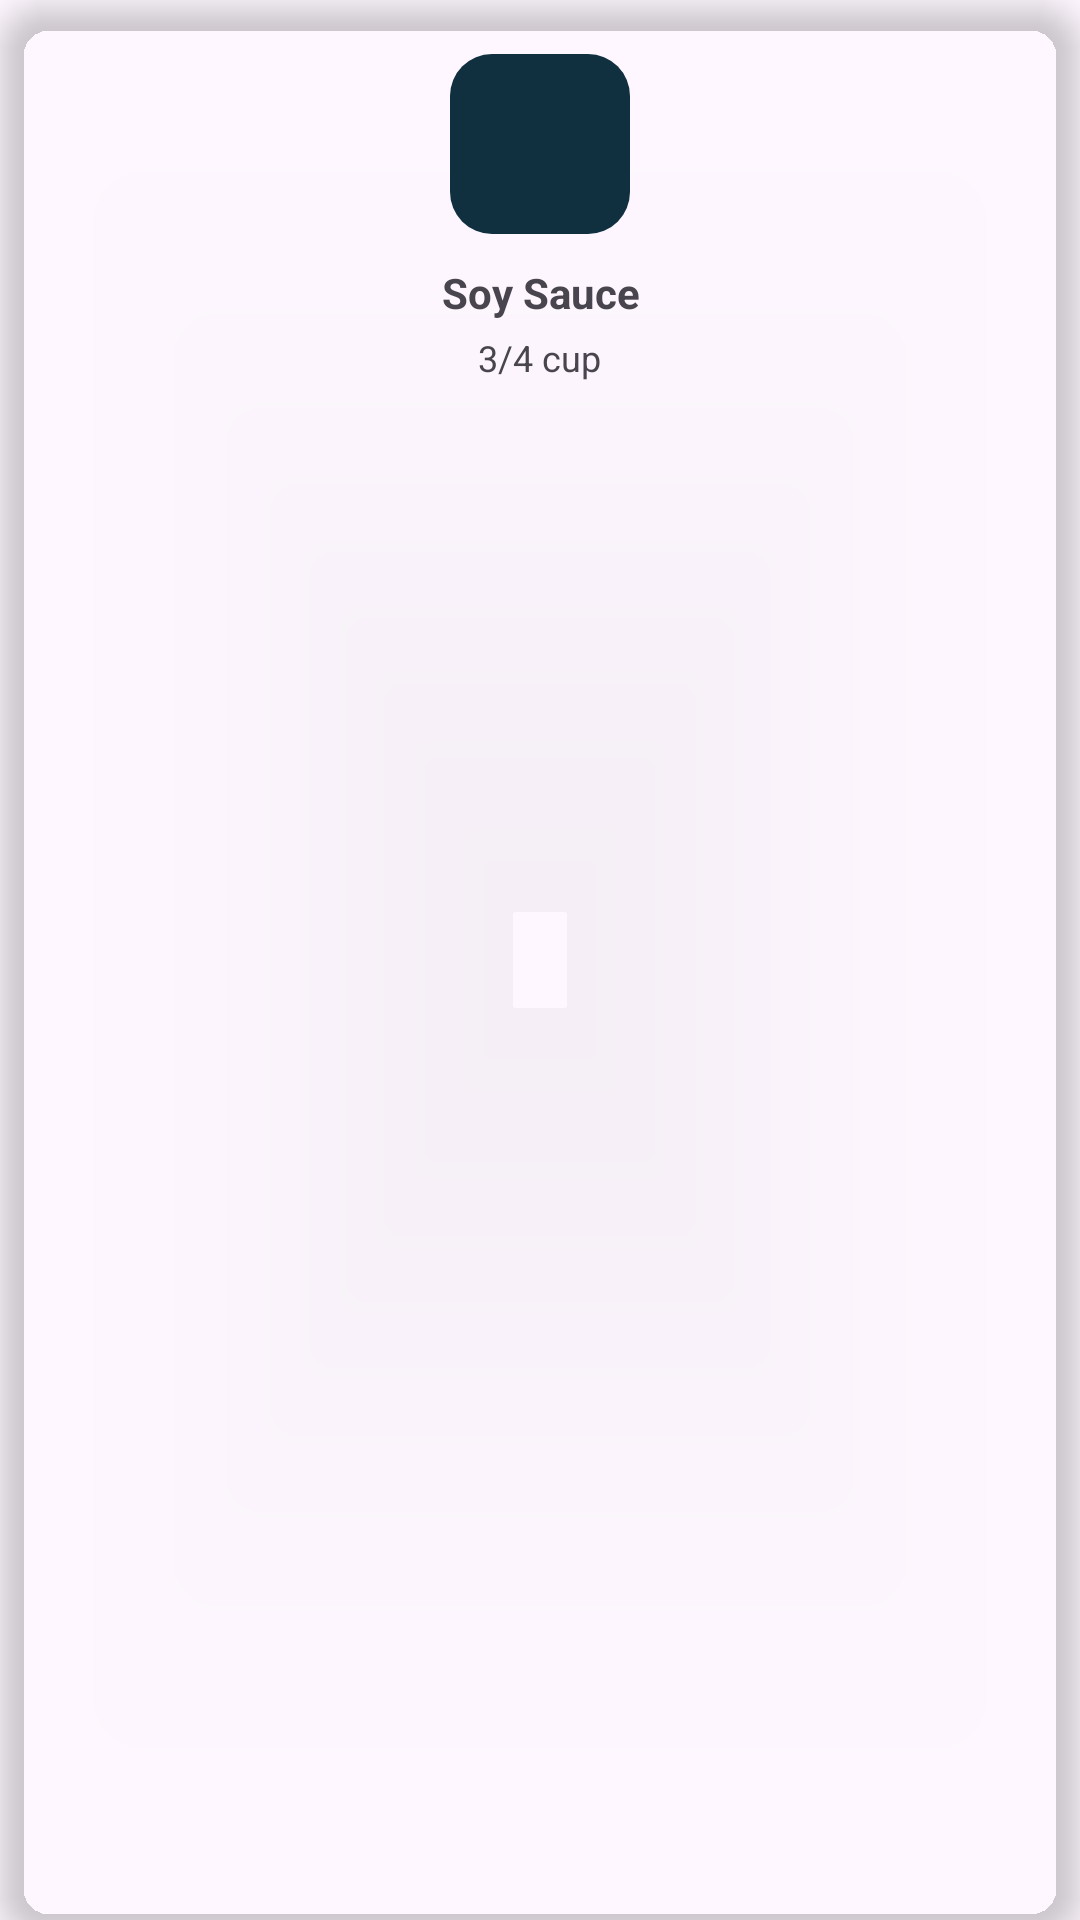

The Android layout XML behind this screen, and the referenced resources:
<!-- AndroidManifest.xml: application theme Theme.SmartFoodPlanner -->
<!-- res/layout/ingrediant_item_in_details_scrrem.xml -->
<?xml version="1.0" encoding="utf-8"?>
<androidx.cardview.widget.CardView xmlns:android="http://schemas.android.com/apk/res/android"
    xmlns:app="http://schemas.android.com/apk/res-auto"
    android:layout_width="120dp"
    android:layout_height="160dp"
    android:layout_margin="8dp"
    app:cardCornerRadius="18dp"
    app:cardElevation="6dp"
    android:background="@android:color/transparent"
    app:cardBackgroundColor="@color/card_dark_blue">

    <LinearLayout
        android:layout_width="match_parent"
        android:layout_height="match_parent"
        android:gravity="center_horizontal"
        android:orientation="vertical"
        android:padding="12dp">

        <ImageView
            android:id="@+id/ivIngredientThumb"
            android:layout_width="60dp"
            android:layout_height="60dp"
            android:scaleType="centerCrop"
            android:src="@drawable/ingrediant_image"
            android:layout_marginTop="6dp"
            android:background="@drawable/ingredient_image_bg" />

        <TextView
            android:id="@+id/tvIngredientName"
            android:layout_width="wrap_content"
            android:layout_height="wrap_content"
            android:layout_marginTop="10dp"
            android:text="Soy Sauce"
            android:textColor="@color/text_primary"
            android:textSize="14sp"
            android:textStyle="bold"
            android:gravity="center" />

        <TextView
            android:id="@+id/tvIngredientMeasure"
            android:layout_width="wrap_content"
            android:layout_height="wrap_content"
            android:layout_marginTop="4dp"
            android:text="3/4 cup"
            android:textColor="@color/text_muted"
            android:textSize="12sp"
            android:gravity="center" />

    </LinearLayout>

</androidx.cardview.widget.CardView>
<!-- resources referenced by this layout -->
<resources>
  <!-- drawable ingredient_image_bg (drawable) -->
  <?xml version="1.0" encoding="utf-8"?>
  <shape xmlns:android="http://schemas.android.com/apk/res/android">
      <solid android:color="#103040" />
      <corners android:radius="14dp" />
  </shape>
  <style name="Theme.SmartFoodPlanner" parent="Base.Theme.SmartFoodPlanner" />
  <style name="Base.Theme.SmartFoodPlanner" parent="Theme.Material3.DayNight.NoActionBar">
          
          
      </style>
</resources>
